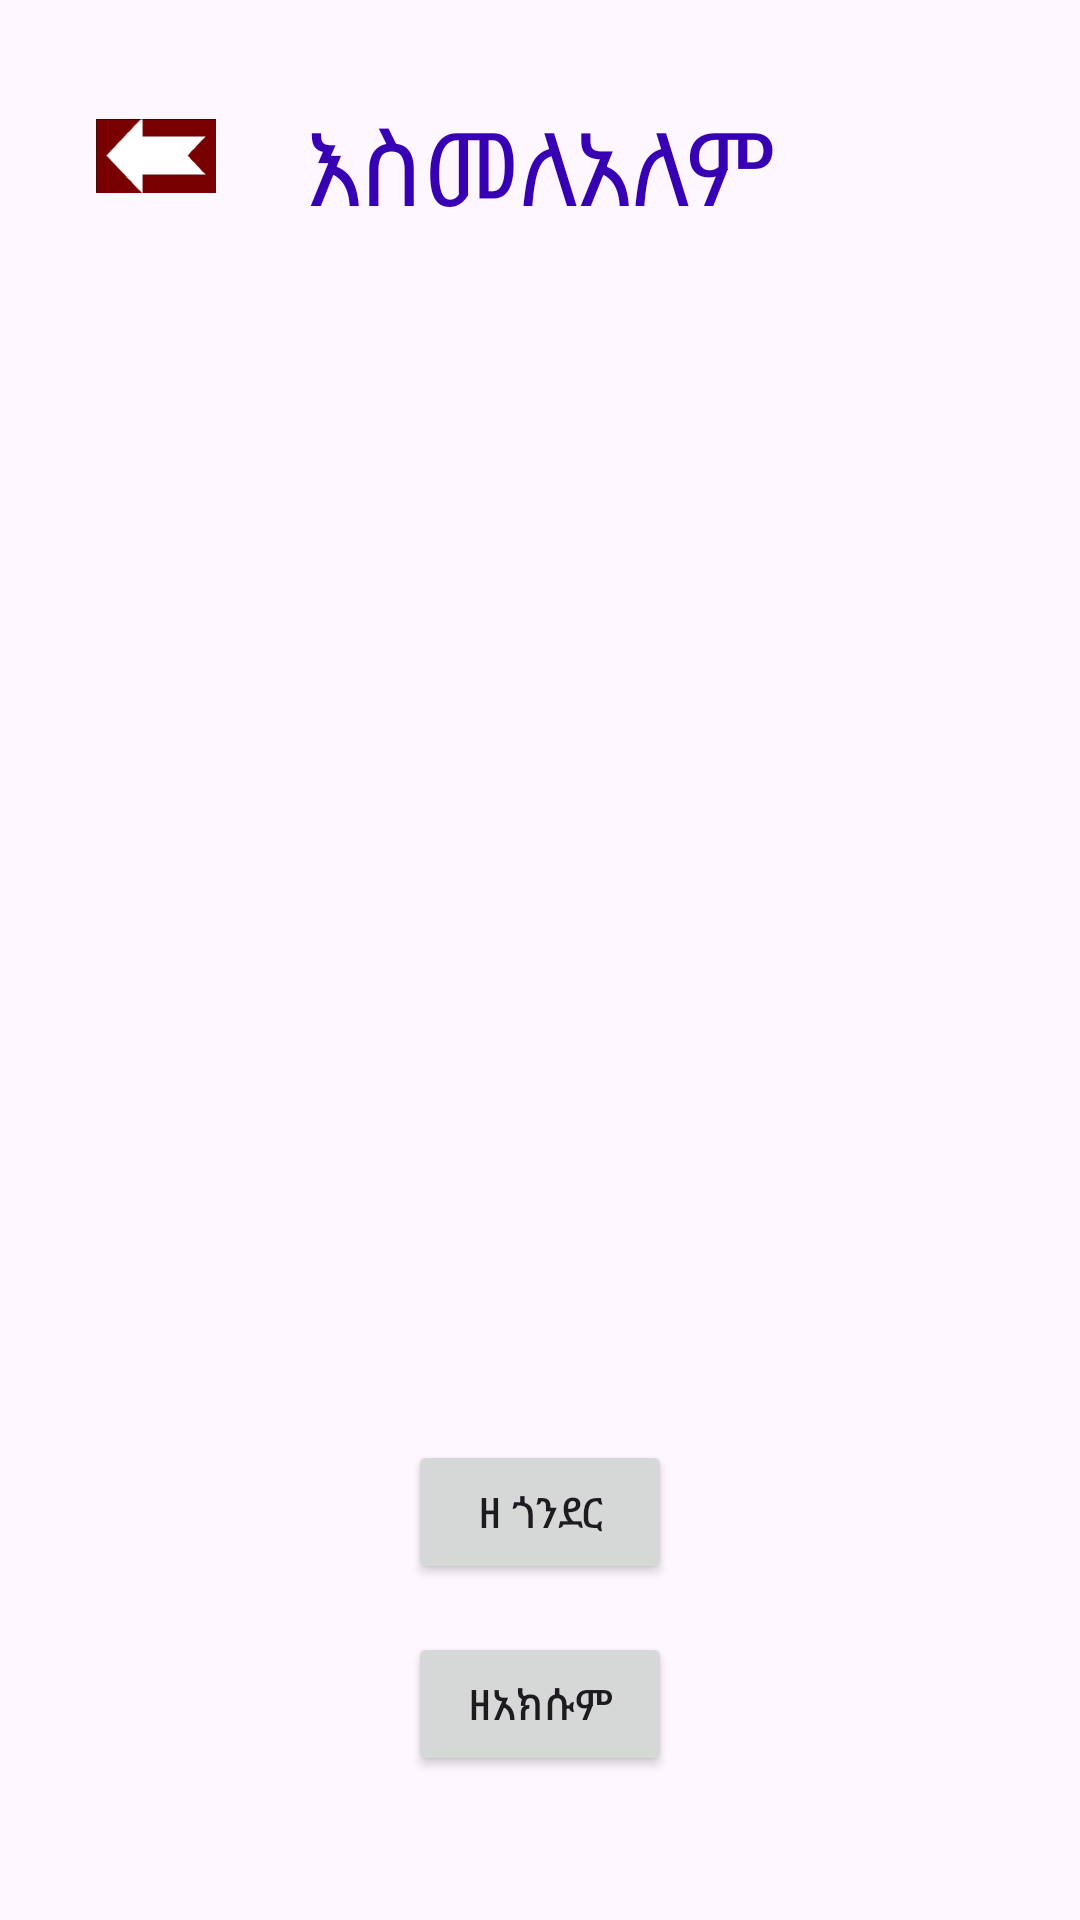

Write the Android layout XML for this screen, with the resource values it uses.
<!-- AndroidManifest.xml: application theme Theme.Hadush -->
<!-- res/layout/activity_left2.xml -->
<?xml version="1.0" encoding="utf-8"?>
<RelativeLayout xmlns:android="http://schemas.android.com/apk/res/android"
    android:layout_width="match_parent"
    android:layout_height="match_parent"
    android:background="@drawable/jes"
    android:padding="16dp">

    
    <ImageView
        android:id="@+id/backButtonn"
        android:layout_width="40dp"
        android:layout_height="40dp"
        android:src="@drawable/imgghfgg"
        android:layout_alignParentStart="true"
        android:layout_alignParentTop="true"
        android:layout_marginTop="16dp"
        android:layout_marginStart="16dp"
        android:contentDescription="Back Button" />

    
    <TextView
        android:id="@+id/textV"
        android:layout_width="wrap_content"
        android:layout_height="wrap_content"
        android:layout_centerHorizontal="true"
        android:layout_marginTop="16dp"
        android:text="እስመለአለም"
        android:textColor="@color/design_default_color_primary_variant"
        android:textSize="34sp" />

    
    <Button
        android:id="@+id/xxx"
        android:layout_width="wrap_content"
        android:layout_height="wrap_content"
        android:layout_alignParentBottom="true"
        android:layout_centerHorizontal="true"
        android:layout_marginBottom="32dp"
        android:text="ዘአክሱም" />

    
    <Button
        android:id="@+id/bu"
        android:layout_width="wrap_content"
        android:layout_height="wrap_content"
        android:layout_above="@id/xxx"
        android:layout_centerHorizontal="true"
        android:layout_marginBottom="16dp"
        android:text="ዘ ጎንደር" />



</RelativeLayout>
<!-- resources referenced by this layout -->
<resources>
  <!-- drawable imgghfgg: png bitmap (drawable, 13827 bytes) -->
  <!-- drawable jes: png bitmap (mipmap-hdpi, 145209 bytes) -->
  <style name="Theme.Hadush" parent="Base.Theme.Hadush" />
  <style name="Base.Theme.Hadush" parent="Theme.Material3.DayNight.NoActionBar">
          
          
      </style>
</resources>
